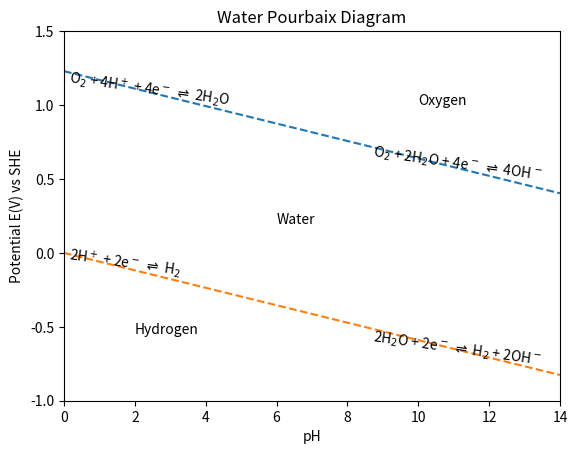
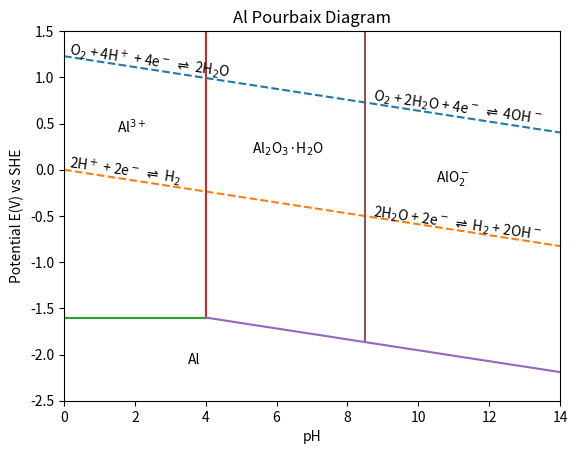
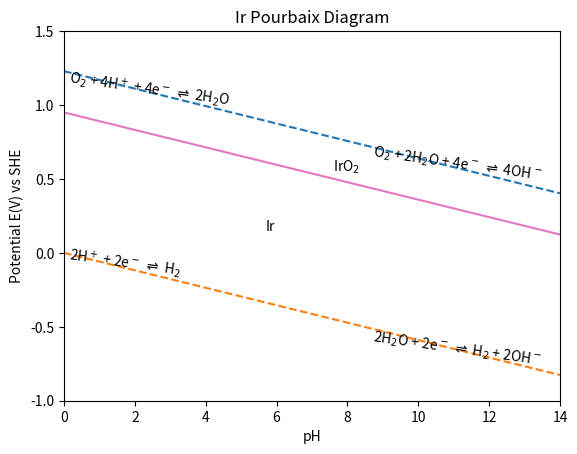
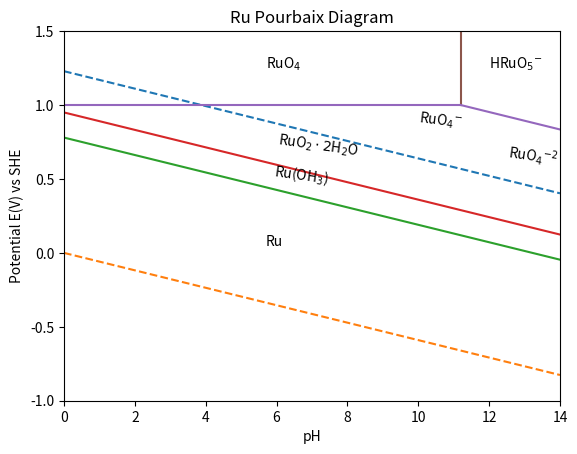

Reproduce these figures in Python, in order.
#!/usr/bin/env python3
from __future__ import annotations

from typing import Tuple

import matplotlib
import numpy as np
from matplotlib import pyplot as plt


MPLFig = Tuple[matplotlib.figure.Figure, matplotlib.axes.Subplot]

SLOPE = -0.059
ROTATION = -8


def water(
    plot: MPLFig = None,
    phases: bool = True,
    reactions: bool = True,
    x1: float = 0,
    x2: float = 14,
) -> MPLFig:
    fig, ax = plt.subplots() if plot is None else plot

    drop = np.array([SLOPE * x1, SLOPE * x2])
    ax.plot([x1, x2], drop + 1.229, "C0--")
    ax.plot([x1, x2], drop, "C1--")

    if phases:
        ax.text(10, 1.00, "Oxygen")
        ax.text(6, 0.20, "Water")
        ax.text(2, -0.55, "Hydrogen")

    if reactions:
        # Oxygen evolution
        ax.text(
            0.1,
            1,
            "O$_2$ + 4H$^+$ + 4e$^-$ $\\rightleftharpoons$ 2H$_2$O",
            rotation=ROTATION,
        )
        ax.text(
            8.7,
            1 + SLOPE * 8.6,
            "O$_2$ + 2H$_2$O + 4e$^-$ $\\rightleftharpoons$ 4OH$^-$",
            rotation=ROTATION,
        )

        # Hydrogen evolution
        ax.text(
            0.1, -0.15, "2H$^+$ + 2e$^-$ $\\rightleftharpoons$ H$_2$", rotation=ROTATION
        )
        ax.text(
            8.7,
            -0.25 + SLOPE * 8.6,
            "2H$_2$O + 2e$^-$ $\\rightleftharpoons$ H$_2$ + 2OH$^-$",
            rotation=ROTATION,
        )

    return fig, ax


def Al(
    plot: MPLFig = None,
    phases: bool = True,
    reactions: bool = True,
    x1: float = 0,
    x2: float = 14,
) -> MPLFig:
    fig, ax = plt.subplots() if plot is None else plot

    ax.plot([4, 4], [-1.6, 100], "C3")
    ax.plot([8.5, 8.5], [-1.6 + SLOPE * 4.5, 100], "C5")
    ax.plot([x1, 4], [-1.6, -1.6], "C2")
    ax.plot([4, x2], [-1.6, -1.6 + SLOPE * (x2 - 4)], "C4")

    if phases:
        ax.text(1.5, 0.4, "Al$^{3+}$")
        ax.text(5.3, 0.4 + SLOPE * 3.8, "Al$_2$O$_3$·H$_2$O")
        ax.text(10.5, 0.4 + SLOPE * 9, "AlO$_2^-$")
        ax.text(3.5, -2.1, "Al")

    if reactions:
        pass

    return fig, ax


def Ir(
    plot: MPLFig = None,
    phases: bool = True,
    reactions: bool = True,
    x1: float = 0,
    x2: float = 14,
) -> MPLFig:
    fig, ax = plt.subplots() if plot is None else plot

    drop = np.array([SLOPE * x1, SLOPE * x2])
    ax.plot([x1, x2], drop + 0.95, "C6")

    if phases:
        ax.text(7.6, 0.55, "IrO$_2$")
        ax.text(5.7, 0.15, "Ir")

    if reactions:
        pass

    return fig, ax


def Ru(
    plot: MPLFig = None,
    phases: bool = True,
    reactions: bool = True,
    x1: float = 0,
    x2: float = 14,
) -> MPLFig:
    fig, ax = plt.subplots() if plot is None else plot

    drop = np.array([SLOPE * x1, SLOPE * x2])
    ax.plot([x1, x2], drop + 0.78, "C2")
    ax.plot([x1, x2], drop + 0.95, "C3")
    ax.plot([x1, 11.2], [1.00, 1.00], "C4")
    ax.plot([11.2, 11.2], [1.0, 1.5], "C5")
    ax.plot([11.2, 14], [1.0, 1.0 + SLOPE * (x2 - 11.2)], "C4")

    if phases:
        ax.text(5.7, 0.05, "Ru")
        ax.text(6.0, 0.66, r"RuO$_2\cdot2$H$_2$O", rotation=ROTATION)
        ax.text(5.9, 0.47, "Ru(OH$_3$)", rotation=ROTATION)
        ax.text(5.7, 1.25, "RuO$_4$")
        ax.text(10.0, 0.85, "RuO${_4}^{-}$", rotation=-7)
        ax.text(12.5, 0.60, "RuO${_4}^{-2}$", rotation=ROTATION)
        ax.text(12.0, 1.25, "HRuO${_5}^{-}$")

    if reactions:
        pass

    return fig, ax


def pic(
    plot: MPLFig = None,
    name: str = "",
    x1: float = 0,
    x2: float = 14,
    y1: float = -1,
    y2: float = 1.5,
) -> MPLFig:
    fig, ax = plt.subplots() if plot is None else plot

    ax.set_xlim([x1, x2])
    ax.set_ylim([y1, y2])

    make_ticks = lambda start, end, tw: np.arange(
        int(start / tw) * tw, int(end / tw + 1) * tw, tw
    )

    # ax.set_yticks(make_ticks(y1, y2, 0.5))

    if name:
        ax.set_title(name)
    ax.set_ylabel("Potential E(V) vs SHE")
    ax.set_xlabel("pH")

    return fig, ax


def water_pic(plot: MPLFig = None) -> MPLFig:
    plot = plt.subplots() if plot is None else plot

    pic(plot, "Water Pourbaix Diagram")
    water(plot)
    plot[0].savefig("water.pdf")
    plot[0].show()

    return plot


def Al_pic(plot: MPLFig = None) -> MPLFig:
    plot = plt.subplots() if plot is None else plot

    pic(plot, "Al Pourbaix Diagram", y1=-2.5, y2=1.5)
    water(plot, phases=False)
    Al(plot)
    plot[0].savefig("Al_water.pdf")
    plot[0].show()

    return plot


def Ir_pic(plot: MPLFig = None) -> MPLFig:
    plot = plt.subplots() if plot is None else plot

    pic(plot, "Ir Pourbaix Diagram")
    water(plot, phases=False)
    Ir(plot)
    plot[0].savefig("Ir_water.pdf")
    plot[0].show()

    return plot


def Ru_pic(plot: MPLFig = None) -> MPLFig:
    plot = plt.subplots() if plot is None else plot

    pic(plot, "Ru Pourbaix Diagram")
    water(plot, phases=False, reactions=False)
    Ru(plot)
    plot[0].savefig("Ru_water.pdf")

    return plot


water_pic()[0].show()
Al_pic()[0].show()
Ir_pic()[0].show()
Ru_pic()[0].show()
